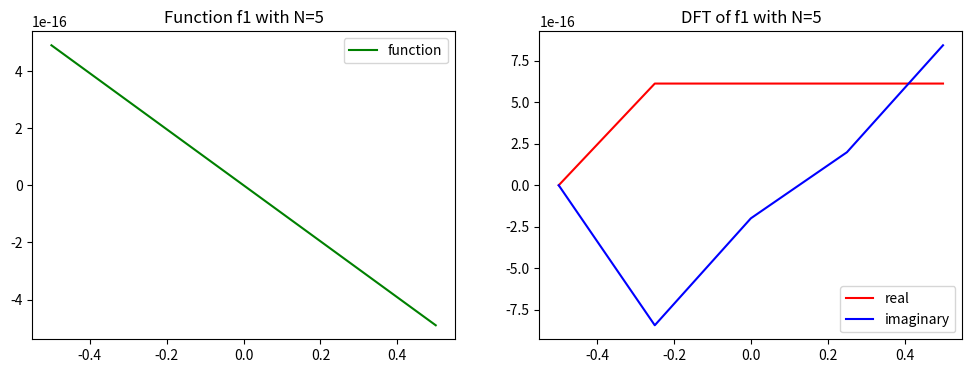
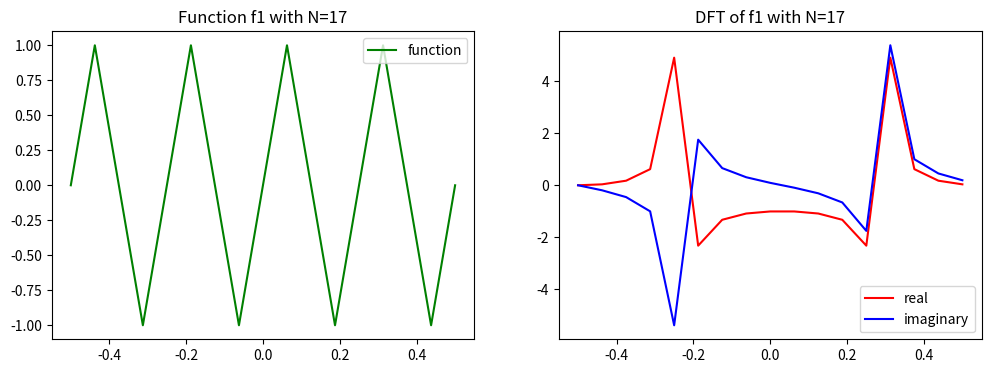
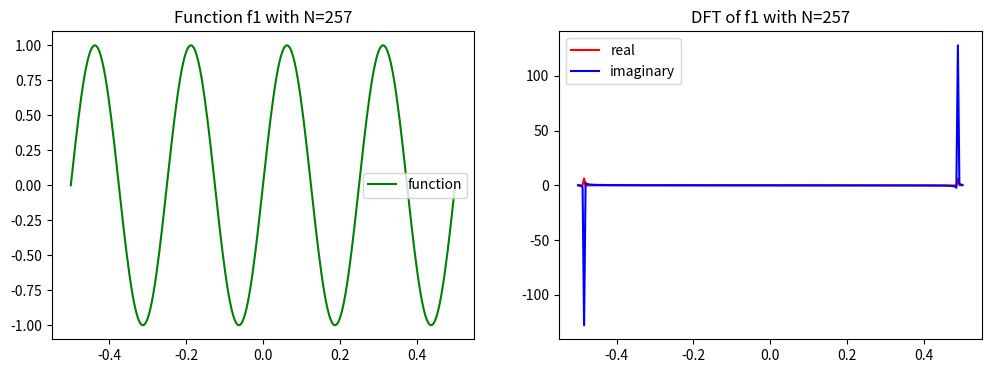
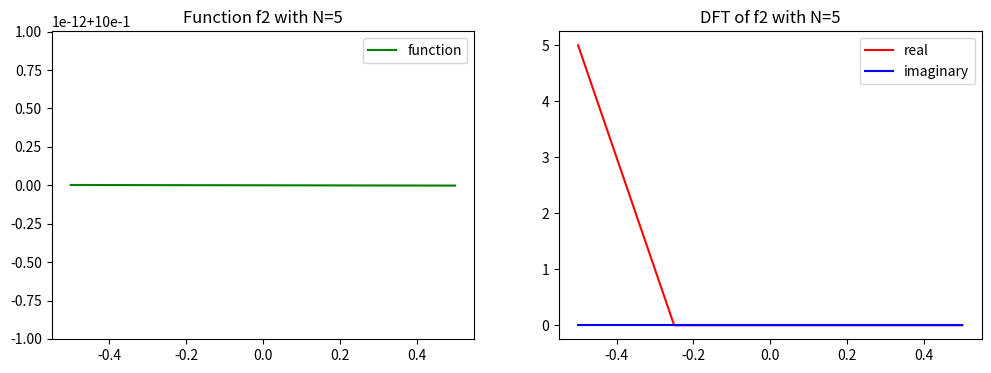
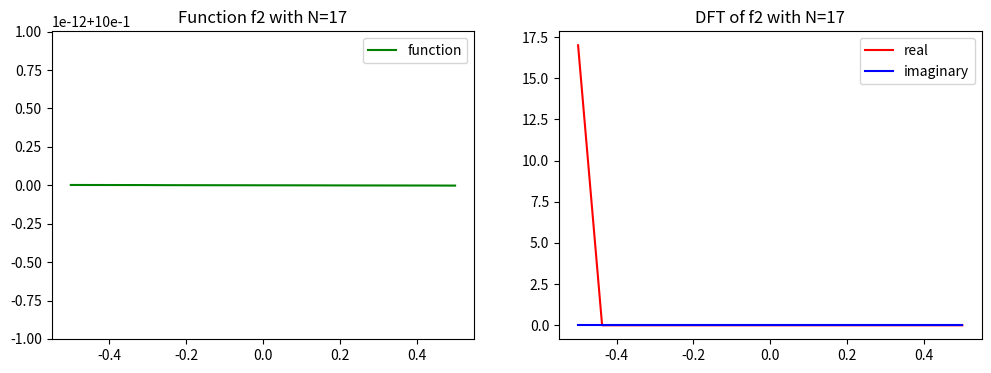
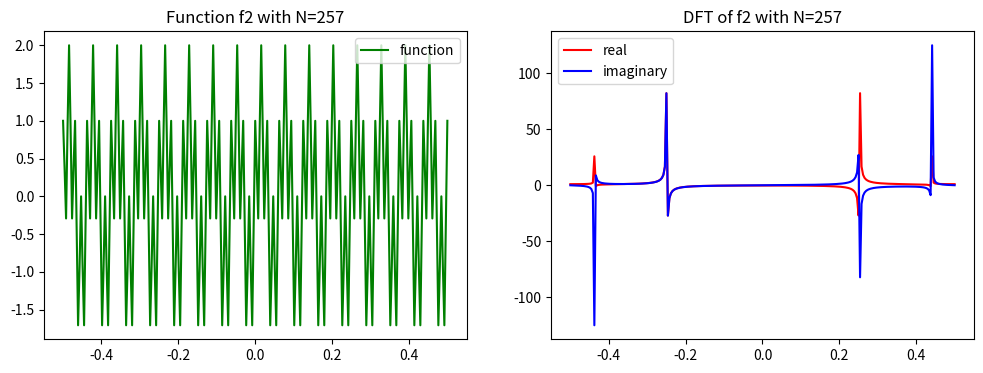
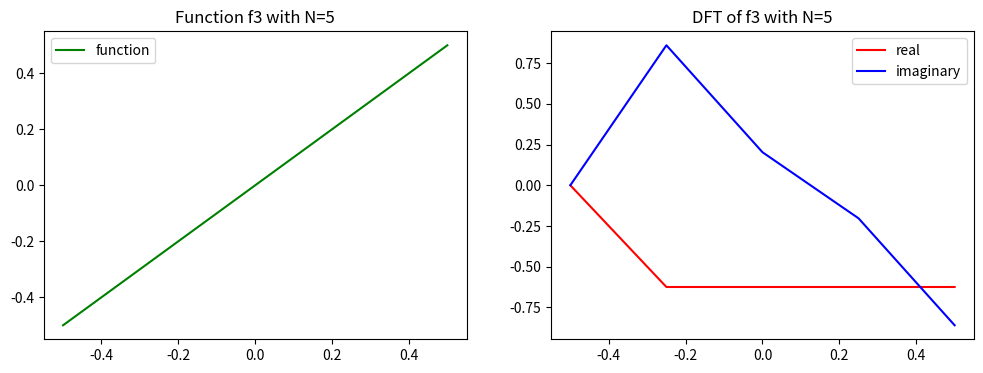
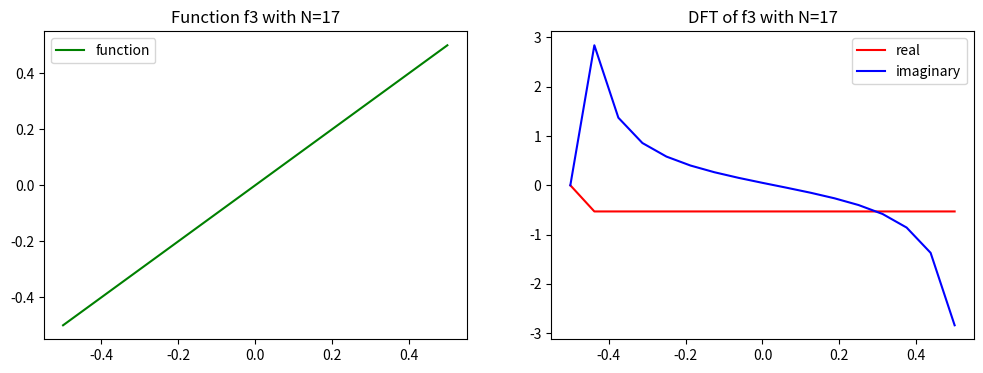
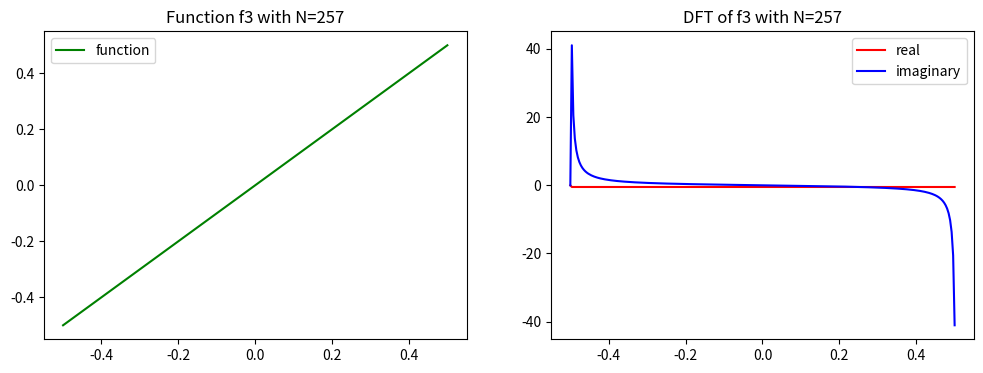
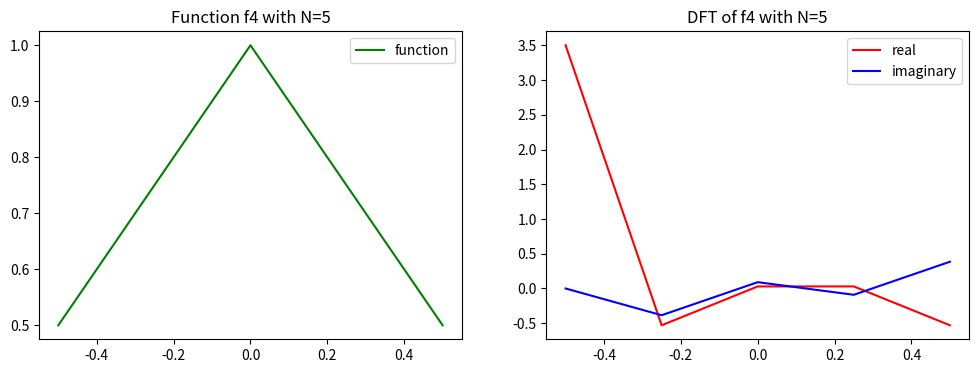
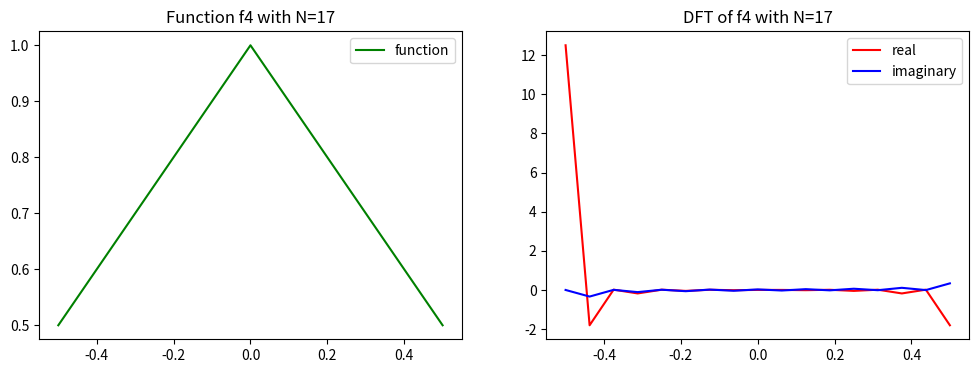
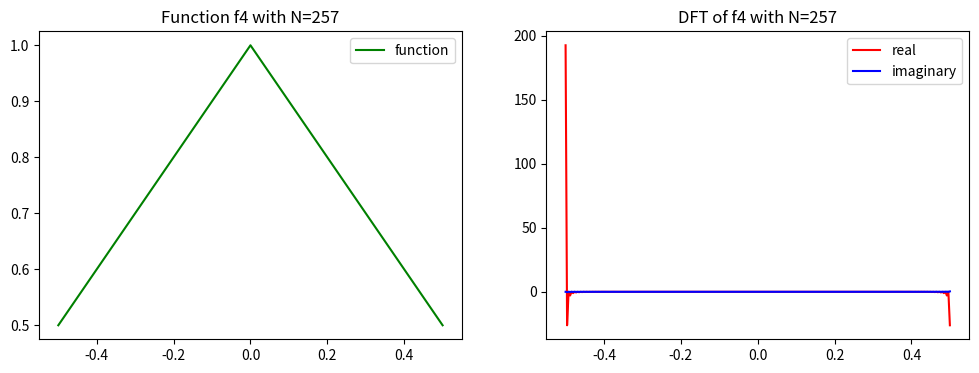
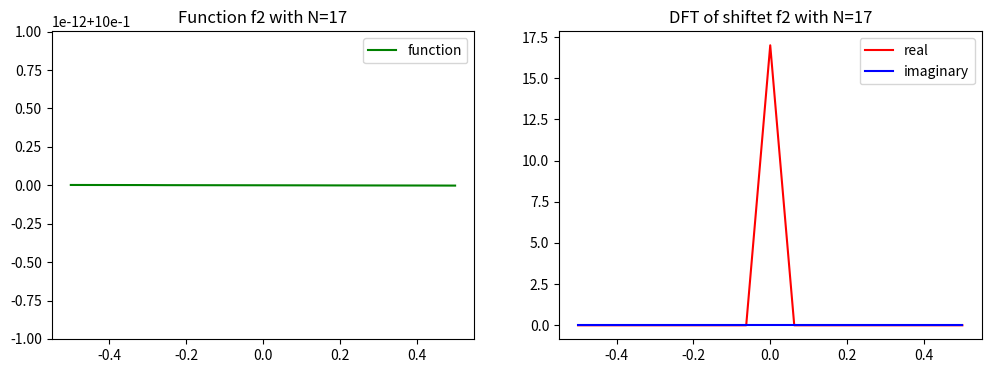
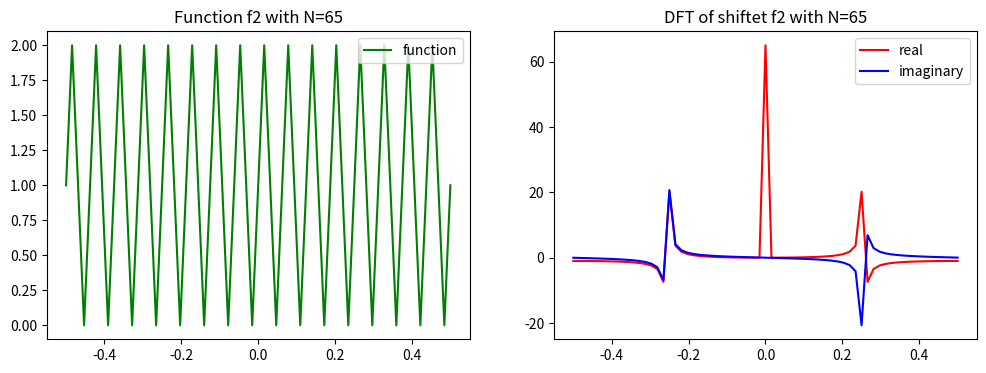
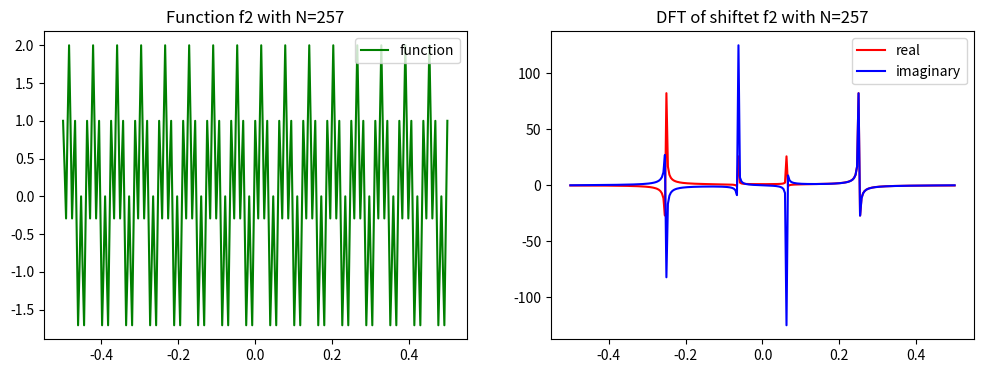

Recreate these plots in Python, in order.
import numpy as np
import scipy.fft
import matplotlib.pyplot as plt


def transform(f, N, start=0.0):
    # Create an array of N equidistant points
    x = np.linspace(start, start + 1.0, N)

    # Evaluate the function at the points
    f_values = f(x)

    # Compute the DFT using SciPy's FFT function
    f_hat = scipy.fft.fft(f_values)

    return x, f_values, f_hat

def plot_f_value_f_hat(f,N):

    x, f_values, f_hat = transform(f, N, -0.5)

    # Create a figure with 1 row and 2 columns of subplots
    fig, axes = plt.subplots(nrows=1, ncols=2, figsize=(12, 4))

    # Plot the original function on the first subplot (axes[0])
    axes[0].plot(x, f_values, color="green", label="function")
    axes[0].set_title(f"Function {f.__name__} with N={N}")
    axes[0].legend()


    # Plot the real and imaginary parts of the DFT on the second subplot (axes[1])
    axes[1].plot(x, np.real(f_hat), color="red", label="real")
    axes[1].plot(x, np.imag(f_hat), color="blue", label="imaginary")
    axes[1].set_title(f"DFT of {f.__name__} with N={N}")
    axes[1].legend()
   
    # plt.tight_layout()
    plt.show()


# defining the functions

def f1(x):
    return np.sin(8*np.pi*x)

def f2(x):
    return np.sin(32*np.pi*x) + np.cos(128*np.pi*x)

def f3(x):
    return x

def f4(x):
    return 1 - np.abs(x)


plot_f_value_f_hat(f1, 5)
plot_f_value_f_hat(f1,17)
plot_f_value_f_hat(f1,257)

plot_f_value_f_hat(f2, 5)
plot_f_value_f_hat(f2,17)
plot_f_value_f_hat(f2,257)

plot_f_value_f_hat(f3, 5)
plot_f_value_f_hat(f3,17)
plot_f_value_f_hat(f3,257)

plot_f_value_f_hat(f4, 5)
plot_f_value_f_hat(f4,17)
plot_f_value_f_hat(f4,257)


def plot_with_shift(f,N):

    x, f_values, f_hat = transform(f, N, -0.5)

    # Shift the DFT so that the zero frequency is in the middle
    f_hat_shift = scipy.fft.fftshift(f_hat)

    # Create a figure with 1 row and 2 columns of subplots
    fig, axes = plt.subplots(nrows=1, ncols=2, figsize=(12, 4))

    # Plot the original function on the first subplot (axes[0])
    axes[0].plot(x, f_values, color="green", label="function")
    axes[0].set_title(f"Function {f.__name__} with N={N}")
    axes[0].legend()


    # Plot the real and imaginary parts of the DFT on the second subplot (axes[1])
    axes[1].plot(x, np.real(f_hat_shift), color="red", label="real")
    axes[1].plot(x, np.imag(f_hat_shift), color="blue", label="imaginary")
    axes[1].set_title(f"DFT of shiftet {f.__name__} with N={N}")
    axes[1].legend()

    # plt.tight_layout()
    plt.show()


plot_with_shift(f2,17)
plot_with_shift(f2,65)
plot_with_shift(f2,257)